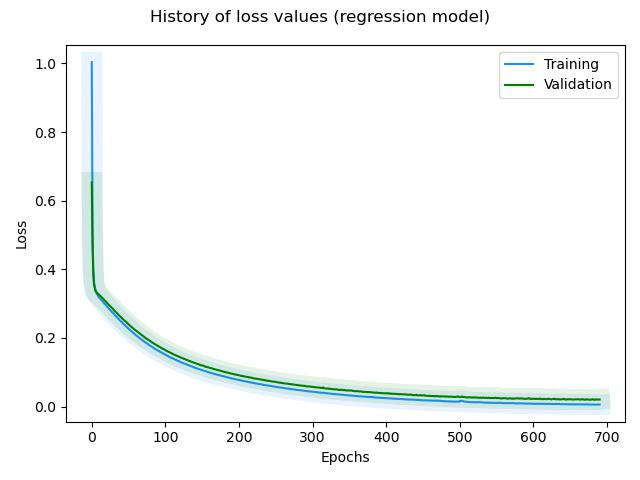

Source data for this figure (header and first rows):
, loss, rmse, mse, mae, val_loss, val_rmse, val_mse, val_mae, _timestamp, _runtime
0, 1.004, 0.8269, 0.6838, 0.6542, 0.6532, 0.5777, 0.3338, 0.5001, 1729149441, 5
1, 0.5189, 0.447, 0.1998, 0.3471, 0.4689, 0.3875, 0.1502, 0.3376, 1729149441, 5
2, 0.3962, 0.279, 0.07786, 0.2193, 0.3919, 0.2723, 0.07415, 0.2215, 1729149441, 5
3, 0.3629, 0.2135, 0.04557, 0.1667, 0.3568, 0.2005, 0.04021, 0.1533, 1729149442, 6
4, 0.3476, 0.1775, 0.03151, 0.1363, 0.3471, 0.1785, 0.03185, 0.1418, 1729149442, 6
5, 0.3379, 0.1523, 0.02321, 0.1157, 0.3378, 0.155, 0.02403, 0.1115, 1729149442, 6
6, 0.3315, 0.1356, 0.0184, 0.1016, 0.3348, 0.1502, 0.02256, 0.1099, 1729149442, 6
7, 0.3281, 0.1286, 0.01654, 0.0979, 0.331, 0.143, 0.02046, 0.1015, 1729149443, 7
8, 0.324, 0.1192, 0.01421, 0.08883, 0.33, 0.1455, 0.02118, 0.1041, 1729149443, 7
9, 0.3211, 0.1141, 0.01301, 0.08644, 0.3272, 0.1422, 0.02023, 0.1022, 1729149443, 7
10, 0.318, 0.1085, 0.01177, 0.0806, 0.3252, 0.1415, 0.02003, 0.1016, 1729149444, 8
11, 0.3157, 0.1064, 0.01133, 0.08003, 0.3232, 0.1412, 0.01993, 0.1004, 1729149444, 8
12, 0.3129, 0.1022, 0.01045, 0.07659, 0.3212, 0.1412, 0.01993, 0.102, 1729149444, 8
13, 0.3105, 0.1004, 0.01009, 0.07463, 0.3186, 0.1389, 0.01931, 0.09873, 1729149445, 9
14, 0.3079, 0.09703, 0.009414, 0.0733, 0.3174, 0.1418, 0.02011, 0.1023, 1729149445, 9
15, 0.3056, 0.09584, 0.009186, 0.07253, 0.3149, 0.1403, 0.01969, 0.1019, 1729149445, 9
16, 0.3032, 0.09421, 0.008875, 0.07146, 0.3132, 0.1415, 0.02004, 0.1018, 1729149445, 9
17, 0.3001, 0.08869, 0.007866, 0.0665, 0.31, 0.1377, 0.01897, 0.09801, 1729149446, 10
18, 0.2983, 0.09022, 0.008139, 0.06761, 0.308, 0.138, 0.01904, 0.09908, 1729149446, 10
19, 0.2957, 0.08765, 0.007682, 0.06532, 0.3062, 0.1391, 0.01935, 0.1006, 1729149446, 10
20, 0.2934, 0.08653, 0.007487, 0.06449, 0.3034, 0.1367, 0.0187, 0.09852, 1729149447, 11
21, 0.2909, 0.08415, 0.007081, 0.06331, 0.3012, 0.1365, 0.01864, 0.09754, 1729149447, 11
22, 0.2885, 0.08285, 0.006864, 0.06275, 0.299, 0.1364, 0.01862, 0.0984, 1729149447, 11
23, 0.2861, 0.08161, 0.006659, 0.0608, 0.2969, 0.1367, 0.01869, 0.09776, 1729149448, 12
24, 0.2838, 0.08069, 0.006512, 0.06167, 0.2946, 0.1363, 0.01857, 0.09691, 1729149448, 12
25, 0.2814, 0.07912, 0.006261, 0.0602, 0.2926, 0.1368, 0.01871, 0.0984, 1729149448, 12
26, 0.2794, 0.08043, 0.006469, 0.06017, 0.29, 0.1354, 0.01834, 0.09674, 1729149448, 12
27, 0.2767, 0.07664, 0.005873, 0.05786, 0.2882, 0.1366, 0.01865, 0.09802, 1729149449, 13
28, 0.2739, 0.0727, 0.005286, 0.05521, 0.2864, 0.1379, 0.01901, 0.09912, 1729149449, 13
29, 0.2719, 0.07366, 0.005426, 0.05545, 0.2836, 0.1356, 0.01839, 0.09699, 1729149449, 13
30, 0.2698, 0.07378, 0.005444, 0.05574, 0.2815, 0.1357, 0.01842, 0.09694, 1729149450, 14
31, 0.2674, 0.07224, 0.005219, 0.05397, 0.2785, 0.1327, 0.01761, 0.09491, 1729149450, 14
32, 0.2651, 0.07094, 0.005032, 0.05362, 0.2766, 0.1333, 0.01778, 0.09452, 1729149450, 14
33, 0.2627, 0.06891, 0.004749, 0.05188, 0.2745, 0.1334, 0.0178, 0.09521, 1729149451, 15
34, 0.2607, 0.06968, 0.004856, 0.05199, 0.2723, 0.1333, 0.01778, 0.09507, 1729149451, 15
35, 0.2581, 0.06658, 0.004433, 0.05056, 0.2707, 0.1349, 0.01821, 0.09738, 1729149451, 15
36, 0.256, 0.06641, 0.004411, 0.05092, 0.2682, 0.1333, 0.01778, 0.09572, 1729149452, 16
37, 0.2537, 0.06495, 0.004219, 0.049, 0.2655, 0.131, 0.01717, 0.09436, 1729149452, 16
38, 0.2516, 0.06442, 0.00415, 0.04889, 0.2639, 0.1328, 0.01763, 0.09364, 1729149452, 16
39, 0.2495, 0.06393, 0.004087, 0.04838, 0.2615, 0.1318, 0.01737, 0.09338, 1729149453, 17
40, 0.2472, 0.06207, 0.003853, 0.04681, 0.2596, 0.132, 0.01742, 0.09358, 1729149453, 17
41, 0.2453, 0.06369, 0.004056, 0.04832, 0.2576, 0.1323, 0.0175, 0.09444, 1729149453, 17
42, 0.243, 0.06111, 0.003735, 0.04603, 0.2551, 0.1303, 0.01697, 0.09333, 1729149454, 18
43, 0.2409, 0.06013, 0.003616, 0.04561, 0.2537, 0.1327, 0.01761, 0.09502, 1729149454, 18
44, 0.2388, 0.05948, 0.003538, 0.04509, 0.251, 0.1298, 0.01684, 0.09219, 1729149454, 18
45, 0.2368, 0.05898, 0.003479, 0.04481, 0.2493, 0.1308, 0.0171, 0.09269, 1729149455, 19
46, 0.2348, 0.05911, 0.003494, 0.04464, 0.2477, 0.1322, 0.01747, 0.09423, 1729149455, 19
47, 0.2327, 0.05757, 0.003315, 0.04379, 0.246, 0.1331, 0.01772, 0.09466, 1729149455, 19
48, 0.2307, 0.05666, 0.00321, 0.04315, 0.2436, 0.1312, 0.01721, 0.09245, 1729149456, 20
49, 0.2288, 0.0565, 0.003193, 0.04242, 0.2414, 0.1303, 0.01699, 0.092, 1729149456, 20
50, 0.2268, 0.05554, 0.003085, 0.04254, 0.2396, 0.1305, 0.01703, 0.09259, 1729149456, 20
51, 0.2248, 0.05452, 0.002972, 0.04166, 0.2373, 0.1288, 0.0166, 0.09151, 1729149457, 21
52, 0.2229, 0.05422, 0.00294, 0.04111, 0.2355, 0.1292, 0.01669, 0.09187, 1729149457, 21
53, 0.221, 0.05418, 0.002935, 0.04119, 0.234, 0.1303, 0.01699, 0.0921, 1729149457, 21
54, 0.219, 0.05233, 0.002738, 0.04038, 0.232, 0.1295, 0.01678, 0.09151, 1729149457, 21
55, 0.2172, 0.05217, 0.002721, 0.04036, 0.23, 0.129, 0.01664, 0.09151, 1729149458, 22
56, 0.2153, 0.05156, 0.002658, 0.0393, 0.228, 0.1278, 0.01634, 0.09045, 1729149458, 22
57, 0.2135, 0.05126, 0.002627, 0.03874, 0.2262, 0.1279, 0.01635, 0.09053, 1729149458, 22
58, 0.2119, 0.05268, 0.002775, 0.04015, 0.2245, 0.1282, 0.01642, 0.09031, 1729149459, 23
59, 0.2099, 0.05005, 0.002505, 0.03825, 0.2229, 0.1286, 0.01655, 0.09102, 1729149459, 23
... 631 more rows
